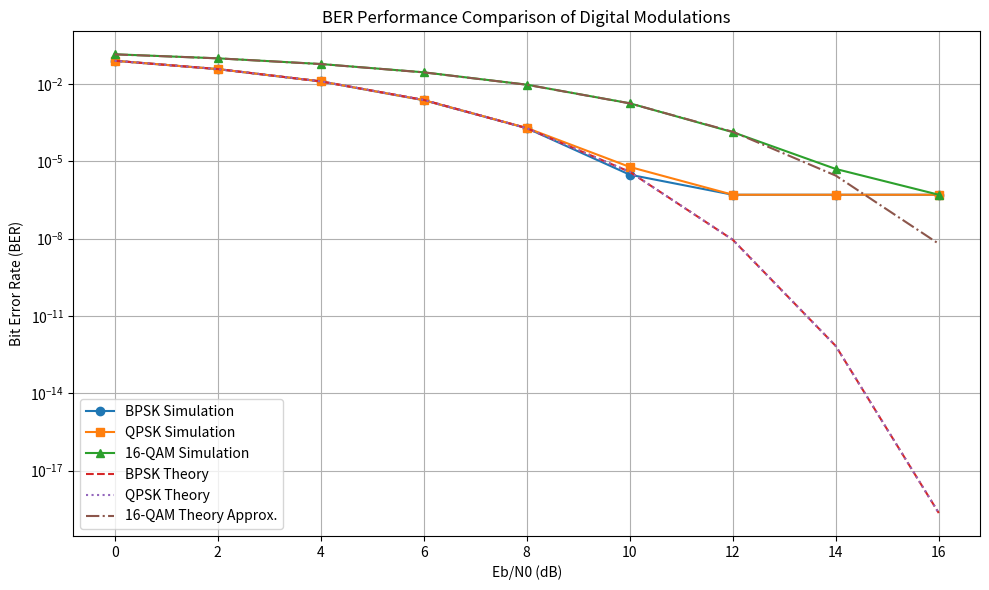

Generate this figure with matplotlib:

import numpy as np
import matplotlib.pyplot as plt
from math import erfc, sqrt

# 1. Simulation settings
rng = np.random.default_rng(42)

num_bits = 1_000_000
snr_db = np.arange(0, 17, 2)

ber_bpsk = []
ber_qpsk = []
ber_16qam = []

# 2. BPSK simulation
for snr in snr_db:
    bits = rng.integers(0, 2, num_bits)

    eb_n0 = 10 ** (snr / 10)
    noise_std = sqrt(1 / (2 * eb_n0))

    tx = 2 * bits - 1
    rx = tx + noise_std * rng.standard_normal(num_bits)

    detected = (rx >= 0).astype(int)
    ber_bpsk.append(np.mean(bits != detected))


# 3. QPSK simulation
for snr in snr_db:
    bits = rng.integers(0, 2, num_bits)
    pairs = bits.reshape(-1, 2)

    eb_n0 = 10 ** (snr / 10)
    noise_std = sqrt(1 / (4 * eb_n0))

    i_tx = (2 * pairs[:, 0] - 1) / sqrt(2)
    q_tx = (2 * pairs[:, 1] - 1) / sqrt(2)

    i_rx = i_tx + noise_std * rng.standard_normal(len(i_tx))
    q_rx = q_tx + noise_std * rng.standard_normal(len(q_tx))

    detected = np.column_stack((
        (i_rx >= 0).astype(int),
        (q_rx >= 0).astype(int)
    )).reshape(-1)

    ber_qpsk.append(np.mean(bits != detected))


# 4. 16-QAM simulation
levels = np.array([-3, -1, 3, 1])
thresholds = [-2, 0, 2]

gray_bits = np.array([
    [0, 0],
    [0, 1],
    [1, 1],
    [1, 0]
])

for snr in snr_db:
    bits = rng.integers(0, 2, num_bits)
    groups = bits.reshape(-1, 4)

    eb_n0 = 10 ** (snr / 10)
    noise_std = sqrt(1 / (8 * eb_n0))

    # Separate bit pairs for I and Q
    i_indices = 2 * groups[:, 0] + groups[:, 1]
    q_indices = 2 * groups[:, 2] + groups[:, 3]

    i_tx = levels[i_indices] / sqrt(10)
    q_tx = levels[q_indices] / sqrt(10)

    i_rx = i_tx + noise_std * rng.standard_normal(len(i_tx))
    q_rx = q_tx + noise_std * rng.standard_normal(len(q_tx))

    # Detect received amplitude levels
    i_detect = np.digitize(i_rx * sqrt(10), thresholds)
    q_detect = np.digitize(q_rx * sqrt(10), thresholds)

    # Convert detected levels into Gray-coded bits
    detected = np.column_stack((
        gray_bits[i_detect],
        gray_bits[q_detect]
    )).reshape(-1)

    ber_16qam.append(np.mean(bits != detected))


# 5. Theoretical BER calculations
snr_linear = 10 ** (snr_db / 10)

theory_bpsk = [
    0.5 * erfc(sqrt(x)) for x in snr_linear
]

theory_qpsk = theory_bpsk.copy()

# Approximate BER formula for Gray-coded 16-QAM
theory_16qam = [
    0.375 * erfc(sqrt(0.4 * x)) for x in snr_linear
]


# 6. Display BER results
print("\nBER Comparison")
print("SNR | BPSK | QPSK | 16-QAM")

for i, snr in enumerate(snr_db):
    print(
        f"{snr:2d} dB | "
        f"{ber_bpsk[i]:.6e} | "
        f"{ber_qpsk[i]:.6e} | "
        f"{ber_16qam[i]:.6e}"
    )


# 7. Plot BER comparison
# Floor is used only to display zero-error simulation points.
plot_floor = 0.5 / num_bits

def safe_ber(values):
    return np.maximum(values, plot_floor)


plt.figure(figsize=(10, 6))

plt.semilogy(
    snr_db, safe_ber(ber_bpsk),
    'o-', label='BPSK Simulation'
)

plt.semilogy(
    snr_db, safe_ber(ber_qpsk),
    's-', label='QPSK Simulation'
)

plt.semilogy(
    snr_db, safe_ber(ber_16qam),
    '^-', label='16-QAM Simulation'
)

plt.semilogy(
    snr_db, theory_bpsk,
    '--', label='BPSK Theory'
)

plt.semilogy(
    snr_db, theory_qpsk,
    ':', label='QPSK Theory'
)

plt.semilogy(
    snr_db, theory_16qam,
    '-.', label='16-QAM Theory Approx.'
)

plt.xlabel('Eb/N0 (dB)')
plt.ylabel('Bit Error Rate (BER)')
plt.title('BER Performance Comparison of Digital Modulations')

plt.grid(True, which='both')
plt.legend()
plt.tight_layout()
plt.show()
